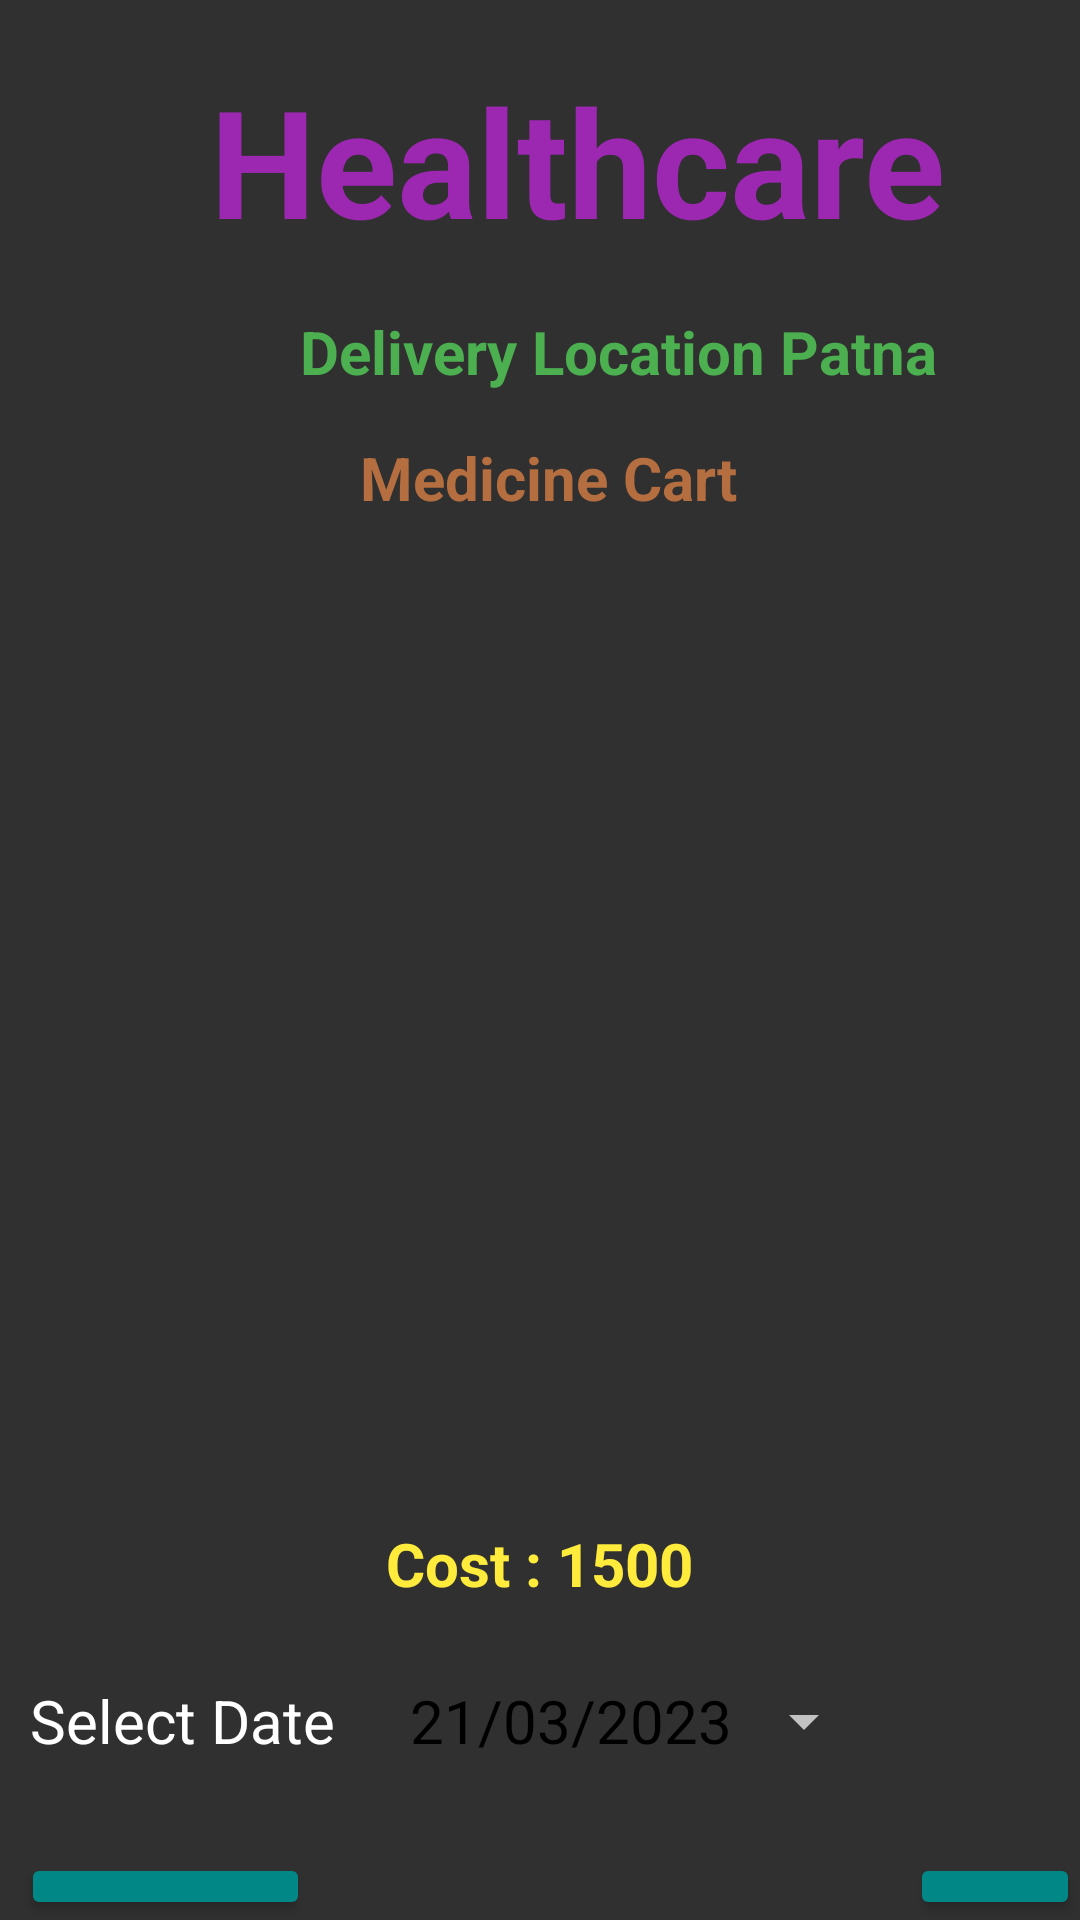

This screen was rendered from an Android layout file. Write that file and the resources it references.
<!-- AndroidManifest.xml: application theme Theme.AppCompat.NoActionBar -->
<!-- res/layout/activity_cart_buy_medicine.xml -->
<?xml version="1.0" encoding="utf-8"?>
<LinearLayout
    xmlns:android="http://schemas.android.com/apk/res/android"
    xmlns:app="http://schemas.android.com/apk/res-auto"
    xmlns:tools="http://schemas.android.com/tools"
    android:layout_width="match_parent"
    android:layout_height="match_parent"
    android:background="@drawable/background"
    android:orientation="vertical"
    tools:context=".DoctorsDetailActivity">

    <TextView
        android:id="@+id/titleHome"
        android:layout_width="wrap_content"
        android:layout_height="wrap_content"
        android:textSize="50sp"
        android:textStyle="bold"
        android:textColor="#9C27B0"
        android:layout_marginLeft="70dp"
        android:layout_marginTop="20dp"
        android:text="Healthcare"/>

    <TextView
        android:id="@+id/CartDeliveryTitle"
        android:layout_width="wrap_content"
        android:layout_height="wrap_content"
        android:text="Delivery Location Patna"
        android:textColor="#4CAF50"
        android:layout_marginLeft="100dp"
        android:layout_marginTop="17dp"
        android:layout_marginBottom="15dp"
        android:textStyle="bold"
        android:textSize="20sp"/>
    <TextView
        android:id="@+id/BMcartTitle"
        android:layout_width="wrap_content"
        android:layout_height="wrap_content"
        android:text="Medicine Cart"
        android:textColor="#B56E3F"
        android:layout_marginLeft="120dp"
        android:layout_marginBottom="10dp"
        android:textStyle="bold"
        android:textSize="20sp"/>

    <ListView
        android:id="@+id/BMcartListview"
        android:layout_width="400dp"
        android:layout_height="300dp"
        android:layout_margin="10dp">

    </ListView>

    <TextView
        android:id="@+id/BMcartTotalCost"
        android:layout_width="wrap_content"
        android:layout_height="wrap_content"
        android:text="Cost : 1500"
        android:textColor="#FFEB3B"
        android:layout_gravity="center_horizontal"
        android:textStyle="bold"
        android:layout_marginTop="5dp"
        android:layout_marginBottom="5dp"
        android:textSize="20sp"/>


    <LinearLayout
        android:layout_width="match_parent"
        android:layout_height="wrap_content"
        android:layout_marginTop="10dp">
        <TextView
            android:layout_width="wrap_content"
            android:layout_height="wrap_content"
            android:textSize="20sp"
            android:textColor="@color/white"
            android:layout_marginLeft="10dp"
            android:text="Select Date"/>
        <Button
            android:id="@+id/BMcartDatePicker"
            android:layout_width="wrap_content"
            android:layout_height="wrap_content"
            style="@style/Widget.AppCompat.Spinner"
            android:text="21/03/2023"
            android:textSize="20sp"
            android:textColor="@color/black"
            android:layout_marginLeft="25dp"/>


    </LinearLayout>







    <LinearLayout
        android:layout_width="match_parent"
        android:layout_height="wrap_content"
        android:layout_marginTop="20dp">
        <Button
            android:id="@+id/BMcartCheckout"
            android:layout_width="wrap_content"
            android:layout_height="wrap_content"
            android:layout_gravity="center_horizontal"

            android:backgroundTint="@color/teal_700"
            android:layout_marginRight="200dp"
            android:layout_marginLeft="7dp"
            android:text="Checkout"/>
        <Button
            android:id="@+id/BMcartBack"
            android:layout_width="wrap_content"
            android:layout_height="wrap_content"
            android:layout_gravity="center_horizontal"

            android:backgroundTint="@color/teal_700"
            android:text="back"/>

    </LinearLayout>

</LinearLayout>
<!-- resources referenced by this layout -->
<resources>
  <color name="black">#FF000000</color>
  <color name="teal_700">#FF018786</color>
  <color name="white">#FFFFFFFF</color>
</resources>
